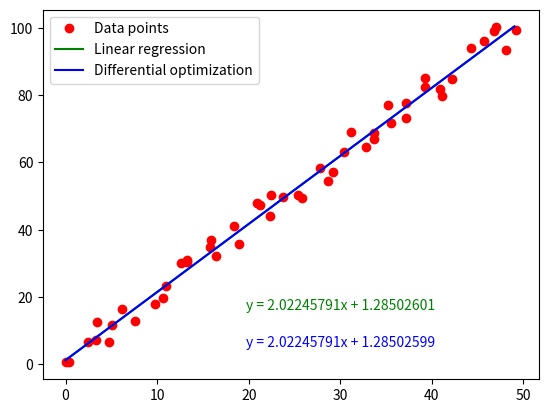

Generate this figure with matplotlib:
from random import random
from matplotlib import pyplot as plt
import math


def linear_regression(X_data, Y_data):
    sumX, sumX2, sumY, sumXY, a, b = 0, 0, 0, 0, 0, 0

    for i in range(len(X_data)):
        sumX = sumX + X_data[i]
        sumX2 = sumX2 + X_data[i] * X_data[i]
        sumY = sumY + Y_data[i]
        sumXY = sumXY + X_data[i] * Y_data[i]

    a = ((len(X_data) * sumXY) - (sumX * sumY)) / ((len(X_data) * sumX2) - (sumX * sumX))
    b = (sumY - a * sumX) / len(X_data)

    return [a, b]


def linear_genetic_optimization(X_data, Y_data):
    N = 50;
    number_of_steps = len(X_data)
    params = 2

    vec, vec2 = list(range(N * params)), list(range(N * params))
    cost, cost2 = list(range(N)), list(range(N))

    # agents initialization
    for i in range(N):
        vec[i] = 1 + (random() - 0.5)
        vec[i + N] = 10 * random()

    cost = calculate_cost(X_data, Y_data, vec);

    for loop in range(400):
        for j in range(N):
            e = 2 * random() - 1
            z1 = round((N - 1) * random())
            z2 = round((N - 1) * random())
            vec2[j] = vec[j] + e * (vec[z1] - vec[z2])
            vec2[j + N] = vec[j + N] + e * (vec[z1 + N] - vec[z2 + N])

            vec2[j] = apply_boundary(0, 3, vec2[j]);
            vec2[j + N] = apply_boundary(0, 10, vec2[j + N]);

        cost2 = calculate_cost(X_data, Y_data, vec2)

        for j in range(N):
            if cost2[j] < cost[j]:
                vec[j] = vec2[j]
                vec[j + N] = vec2[j + N]
                cost[j] = cost2[j]

    cost2 = calculate_cost(X_data, Y_data, vec)

    best_solution = cost2.index(min(cost2))

    return vec[best_solution], vec[best_solution + N]


def calculate_cost(X_data, Y_data, agents):
    Calculated_cost = 0
    cost = []
    N = int(len(agents) / 2)
    for i in range(N):
        Calculated_cost = 0
        for k in range(len(X_data)):
            Calculated_cost = Calculated_cost + math.pow(X_data[k] * agents[i] + agents[i + N] - Y_data[k], 2);

        cost.append(Calculated_cost)

    return cost


def apply_boundary(min, max, value):
    result = 0
    if value < min:
        result = min + 0.01 * (max - min) * random()
    elif value > max:
        result = max - 0.01 * (max - min) * random()
    else:
        result = value

    return result


def main():
    X_data = [not_biased_x_point + 2 * (random() - 0.5) for not_biased_x_point in range(50)]
    # Y = list(range(1,50))
    Y_data = [(2 * x_point + 2 + 10 * (random() - 0.5)) for x_point in X_data]

    fig, ax = plt.subplots()
    ax.plot(X_data, Y_data, 'ro', label="Data points")

    a, b = linear_regression(X_data, Y_data)
    print(a, b)
    X = list(range(50))
    Y = [a * x_point + b for x_point in X]
    ax.plot(X, Y, 'green', label="Linear regression")

    a_opt, b_opt = linear_genetic_optimization(X_data, Y_data)
    print(a_opt, b_opt)
    X_opt = list(range(50))
    Y_opt = [a_opt * x_point + b_opt for x_point in X_opt]
    ax.plot(X_opt, Y_opt, 'blue', label="Differential optimization")

    leg = ax.legend()

    a, b = round(a, 8), round(b, 8)
    a_opt, b_opt = round(a_opt, 8), round(b_opt, 8)
    ax.text(0.6, 0.2, "y = " + str(a) + "x + " + str(b), horizontalalignment='center',
            verticalalignment='center',
            transform=ax.transAxes, color='green')
    ax.text(0.6, 0.1, "y = " + str(a_opt) + "x + " + str(b_opt), horizontalalignment='center',
            verticalalignment='center',
            transform=ax.transAxes, color='blue')

    plt.show()


if __name__ == "__main__":
    main()
